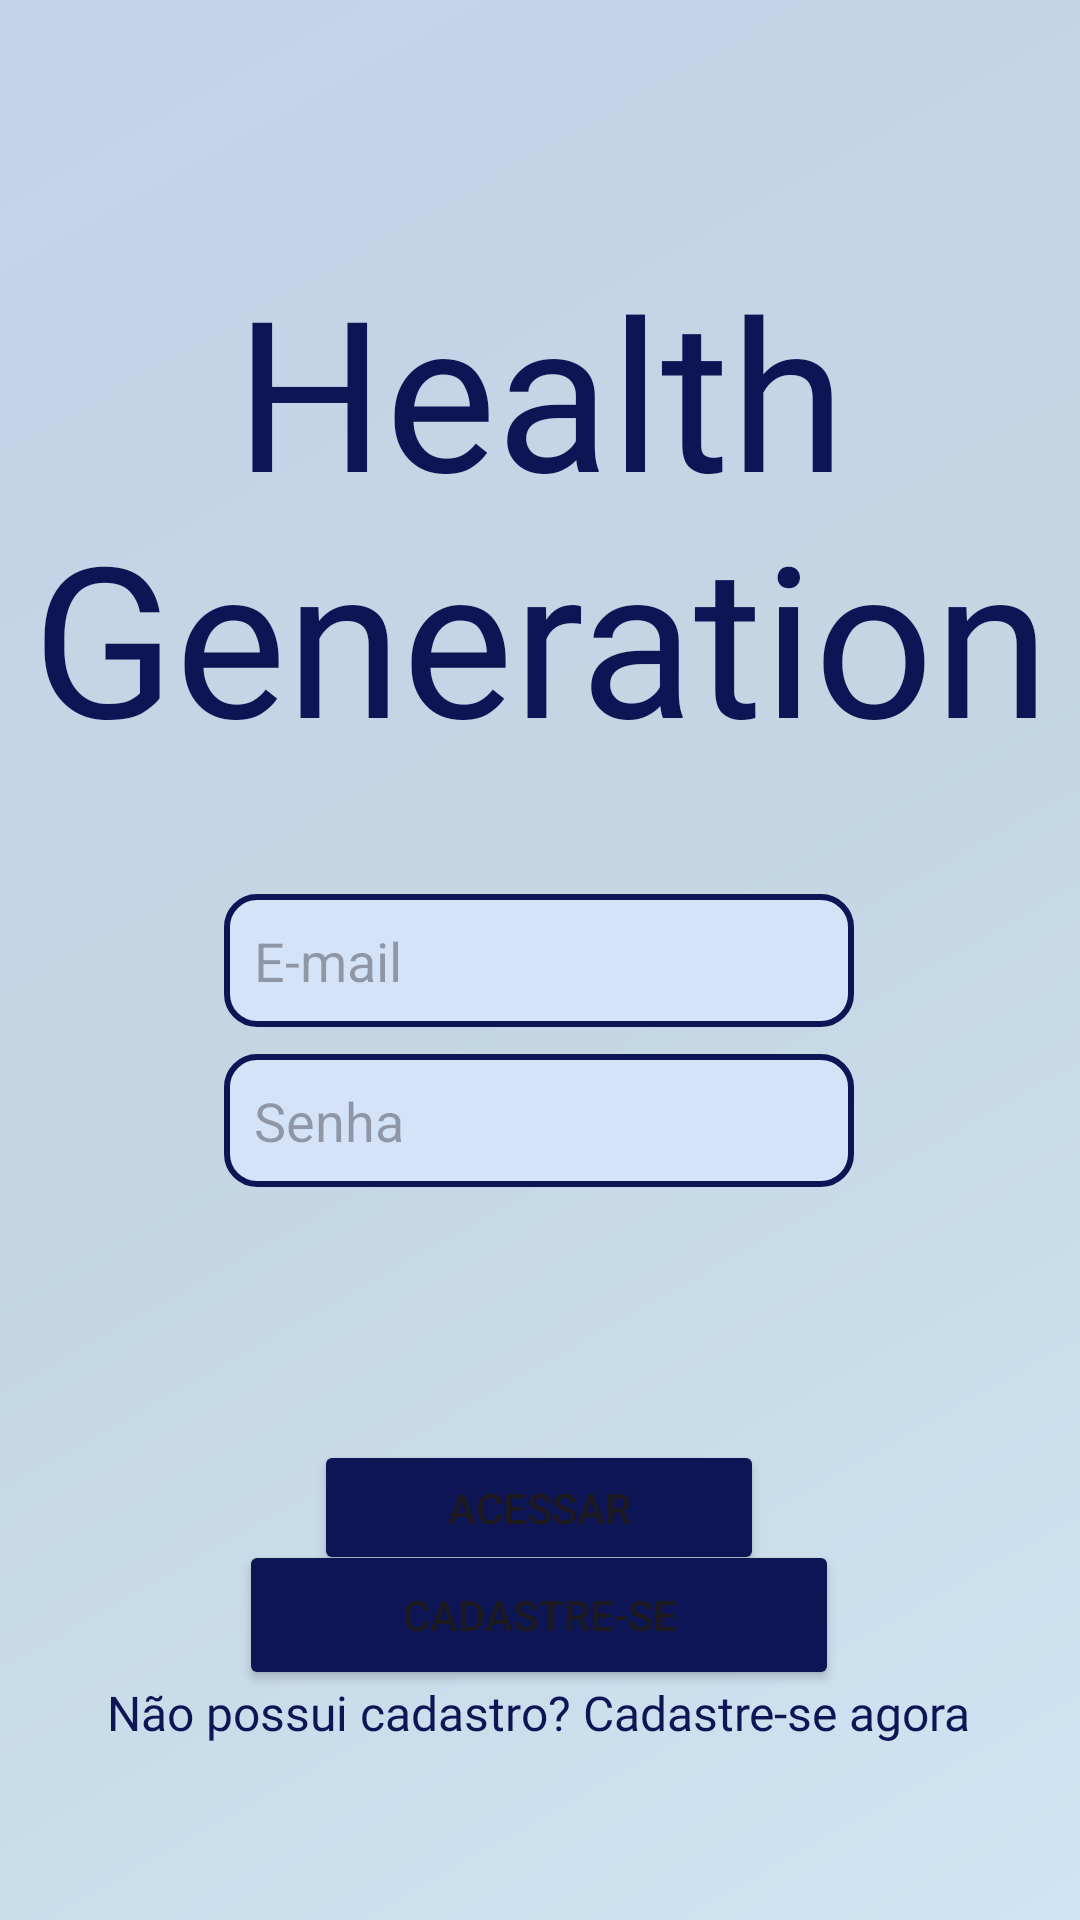

Here is an Android app screen rendered from its layout file. Give the layout XML and the strings, colors and styles it references.
<!-- AndroidManifest.xml: application theme Theme.ProjetoHealthGeneration3 -->
<!-- res/layout/activity_main.xml -->
<?xml version="1.0" encoding="utf-8"?>
<androidx.constraintlayout.widget.ConstraintLayout xmlns:android="http://schemas.android.com/apk/res/android"
    xmlns:app="http://schemas.android.com/apk/res-auto"
    xmlns:tools="http://schemas.android.com/tools"
    android:id="@+id/main"
    android:background="@drawable/new_background_fundo"
    android:layout_width="match_parent"
    android:layout_height="match_parent"
    tools:context=".MainActivity">

    <TextView
        android:id="@+id/textView"
        android:layout_width="wrap_content"
        android:layout_height="wrap_content"
        android:fontFamily="@font/anton"
        android:text="Health Generation"
        android:textColor="@color/azul4"
        android:textAlignment="center"
        android:textSize="70dp"
        app:layout_constraintBottom_toBottomOf="parent"
        app:layout_constraintEnd_toEndOf="parent"
        app:layout_constraintHorizontal_bias="1.0"
        app:layout_constraintStart_toStartOf="parent"
        app:layout_constraintTop_toTopOf="parent"
        app:layout_constraintVertical_bias="0.179" />

    <EditText
        android:id="@+id/editTextTextNome"
        android:layout_width="wrap_content"
        android:layout_height="wrap_content"
        android:background="@drawable/background_texto"
        android:ems="10"
        android:hint="E-mail"
        android:inputType="text|textWebEmailAddress"
        android:padding="10dp"
        app:layout_constraintBottom_toBottomOf="parent"
        app:layout_constraintEnd_toEndOf="parent"
        app:layout_constraintHorizontal_bias="0.497"
        app:layout_constraintStart_toStartOf="parent"
        app:layout_constraintTop_toTopOf="parent" />

    <EditText
        android:id="@+id/editTextTextEmail1"
        android:layout_width="wrap_content"
        android:layout_height="wrap_content"
        android:background="@drawable/background_texto"
        android:ems="10"
        android:hint="Senha"
        android:inputType="text|textWebPassword"
        android:padding="10dp"
        app:layout_constraintBottom_toBottomOf="parent"
        app:layout_constraintEnd_toEndOf="parent"
        app:layout_constraintHorizontal_bias="0.497"
        app:layout_constraintStart_toStartOf="parent"
        app:layout_constraintTop_toTopOf="parent"
        app:layout_constraintVertical_bias="0.59" />

    <Button
        android:id="@+id/buttonAcessar"
        android:layout_width="150dp"
        android:layout_height="45dp"
        android:layout_marginTop="480dp"
        android:backgroundTint="@color/azul4"
        android:onClick="acessar"
        android:text="Acessar"
        app:layout_constraintEnd_toEndOf="parent"
        app:layout_constraintHorizontal_bias="0.498"
        app:layout_constraintStart_toStartOf="parent"
        app:layout_constraintTop_toTopOf="parent" />

    <Button
        android:id="@+id/buttonCadastro"
        android:layout_width="200dp"
        android:layout_height="50dp"
        android:backgroundTint="@color/azul4"
        android:onClick="cadastro"
        android:text="Cadastre-se"
        app:layout_constraintBottom_toBottomOf="parent"
        app:layout_constraintEnd_toEndOf="parent"
        app:layout_constraintHorizontal_bias="0.497"
        app:layout_constraintStart_toStartOf="parent"
        app:layout_constraintTop_toTopOf="parent"
        app:layout_constraintVertical_bias="0.87" />

    <TextView
        android:id="@+id/textView2"
        android:layout_width="wrap_content"
        android:layout_height="wrap_content"
        android:layout_marginTop="560dp"
        android:fontFamily="@font/alata"
        android:text="Não possui cadastro? Cadastre-se agora"
        android:textColor="@color/azul4"
        android:textSize="16sp"
        app:layout_constraintEnd_toEndOf="parent"
        app:layout_constraintHorizontal_bias="0.496"
        app:layout_constraintStart_toStartOf="parent"
        app:layout_constraintTop_toTopOf="parent" />
</androidx.constraintlayout.widget.ConstraintLayout>
<!-- resources referenced by this layout -->
<resources>
  <color name="azul4">#0E1554</color>
  <!-- drawable background_texto (drawable) -->
  <?xml version="1.0" encoding="utf-8"?>
  <shape xmlns:android="http://schemas.android.com/apk/res/android"
  
      android:shape="rectangle"
      >
      <solid android:color="@color/azul5"></solid>
      <stroke android:color="@color/azul4" android:width="2dp" />
      <corners android:radius="10dp"/>
  
  </shape>
  <!-- drawable new_background_fundo (drawable) -->
  <?xml version="1.0" encoding="utf-8"?>
  <shape xmlns:android="http://schemas.android.com/apk/res/android"
  
      android:shape="rectangle">
      <gradient
  
          android:startColor="#D0E4F3"
          android:centerColor="#C4D6E3"
          android:endColor="#C4D3EA"
          android:angle="135">
  
      </gradient>
  
  
  </shape>
  <style name="Theme.ProjetoHealthGeneration3" parent="Base.Theme.ProjetoHealthGeneration3" />
  <color name="azul5">#D5E3F9</color>
  <style name="Base.Theme.ProjetoHealthGeneration3" parent="Theme.Material3.DayNight.NoActionBar">
          
          
      </style>
</resources>
